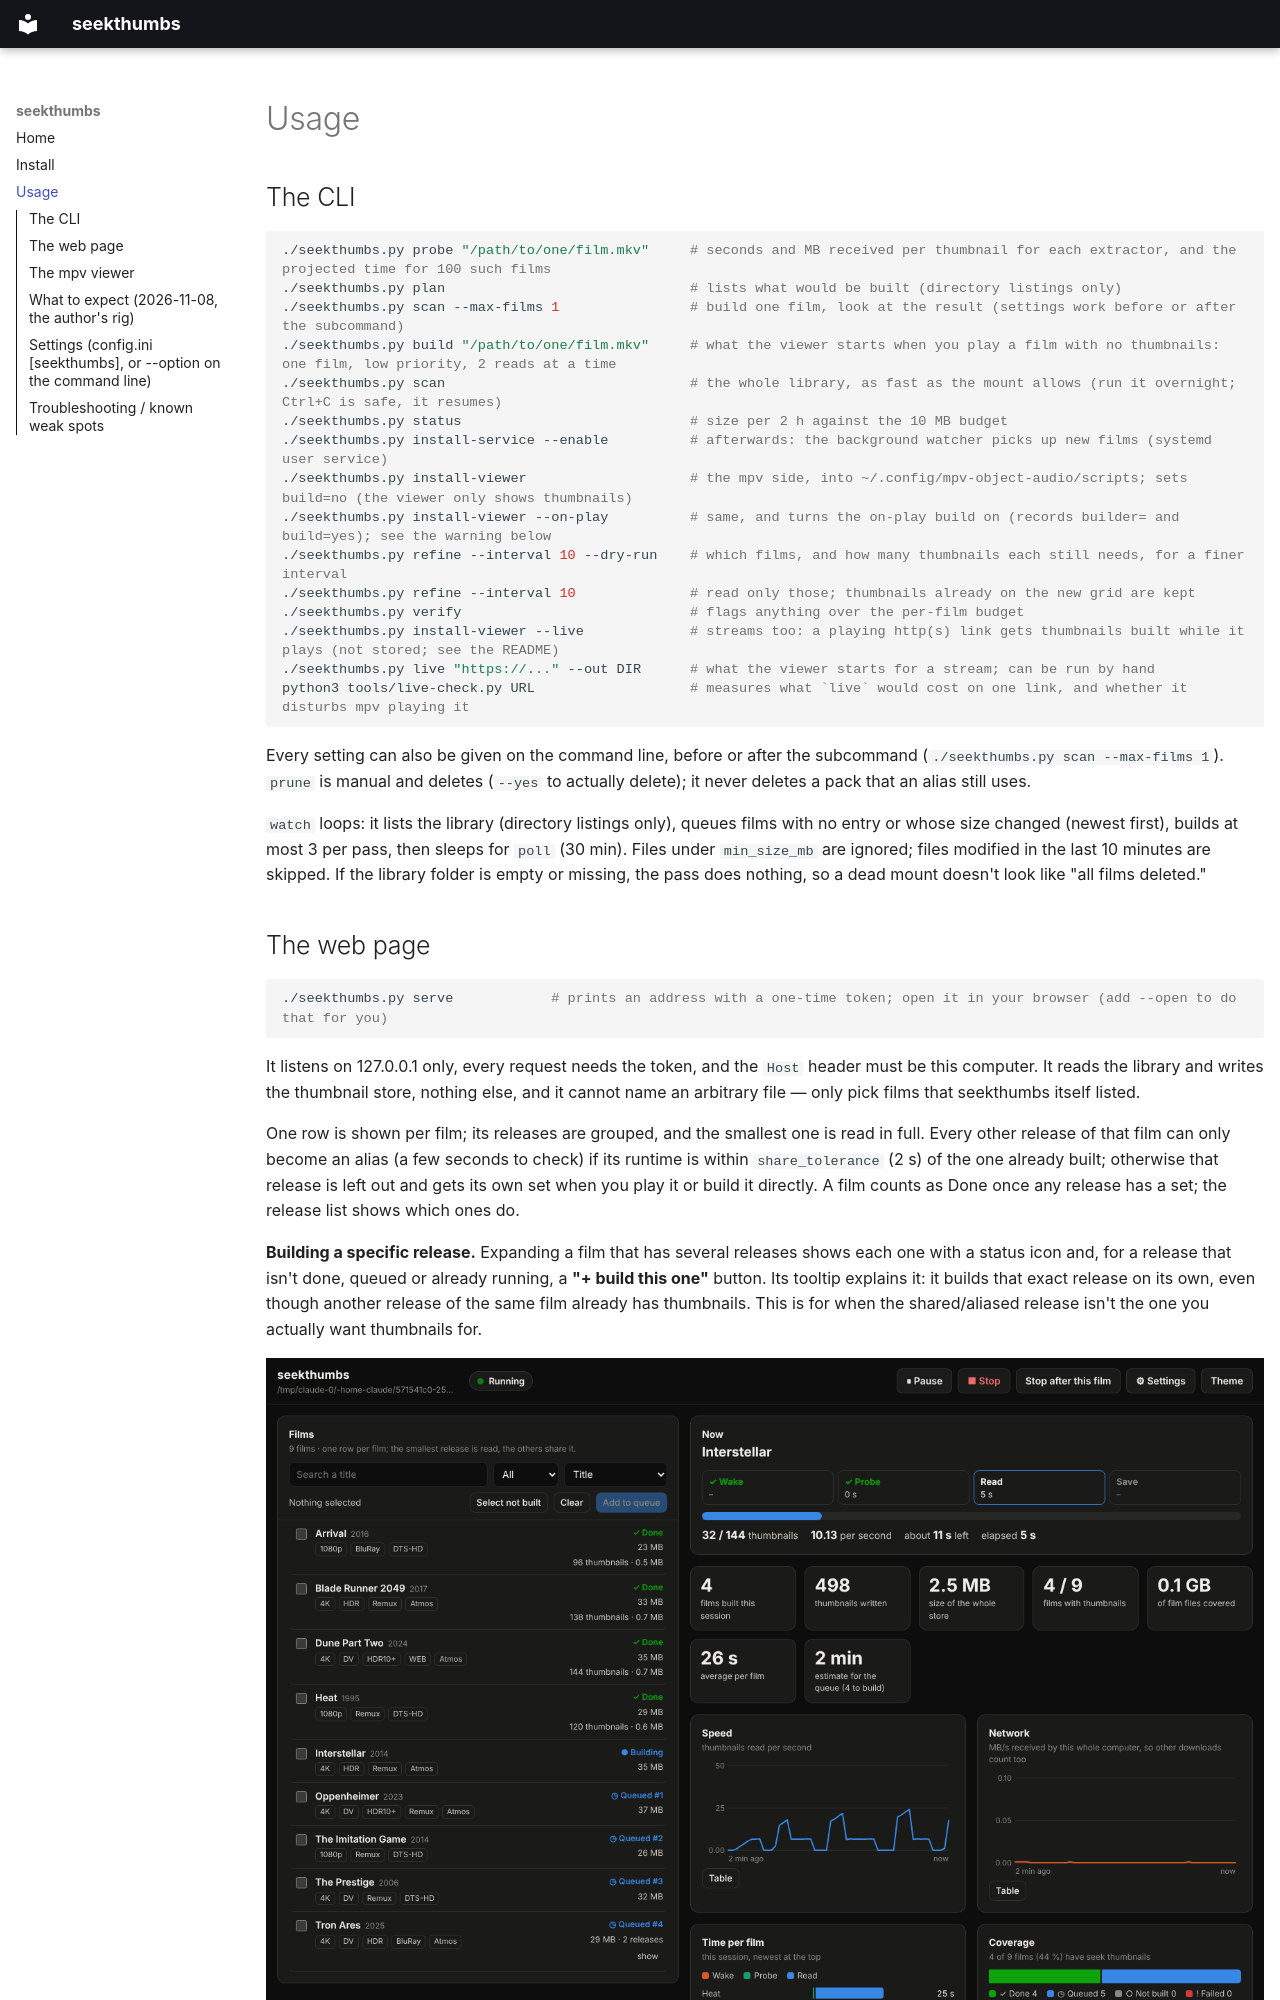

repository: praveenchandrahas/seekthumbs · page: usage/index.html · generator: mkdocs

# Usage

## The CLI

```bash
./seekthumbs.py probe "/path/to/one/film.mkv"     # seconds and MB received per thumbnail for each extractor, and the projected time for 100 such films
./seekthumbs.py plan                              # lists what would be built (directory listings only)
./seekthumbs.py scan --max-films 1                # build one film, look at the result (settings work before or after the subcommand)
./seekthumbs.py build "/path/to/one/film.mkv"     # what the viewer starts when you play a film with no thumbnails: one film, low priority, 2 reads at a time
./seekthumbs.py scan                              # the whole library, as fast as the mount allows (run it overnight; Ctrl+C is safe, it resumes)
./seekthumbs.py status                            # size per 2 h against the 10 MB budget
./seekthumbs.py install-service --enable          # afterwards: the background watcher picks up new films (systemd user service)
./seekthumbs.py install-viewer                    # the mpv side, into ~/.config/mpv-object-audio/scripts; sets build=no (the viewer only shows thumbnails)
./seekthumbs.py install-viewer --on-play          # same, and turns the on-play build on (records builder= and build=yes); see the warning below
./seekthumbs.py refine --interval 10 --dry-run    # which films, and how many thumbnails each still needs, for a finer interval
./seekthumbs.py refine --interval 10              # read only those; thumbnails already on the new grid are kept
./seekthumbs.py verify                            # flags anything over the per-film budget
./seekthumbs.py install-viewer --live             # streams too: a playing http(s) link gets thumbnails built while it plays (not stored; see the README)
./seekthumbs.py live "https://..." --out DIR      # what the viewer starts for a stream; can be run by hand
python3 tools/live-check.py URL                   # measures what `live` would cost on one link, and whether it disturbs mpv playing it
```

Every setting can also be given on the command line, before or after the subcommand (`./seekthumbs.py scan --max-films 1`). `prune` is manual and deletes (`--yes` to actually delete); it never deletes a pack that an alias still uses.

`watch` loops: it lists the library (directory listings only), queues films with no entry or whose size changed (newest first), builds at most 3 per pass, then sleeps for `poll` (30 min). Files under `min_size_mb` are ignored; files modified in the last 10 minutes are skipped. If the library folder is empty or missing, the pass does nothing, so a dead mount doesn't look like "all films deleted."
